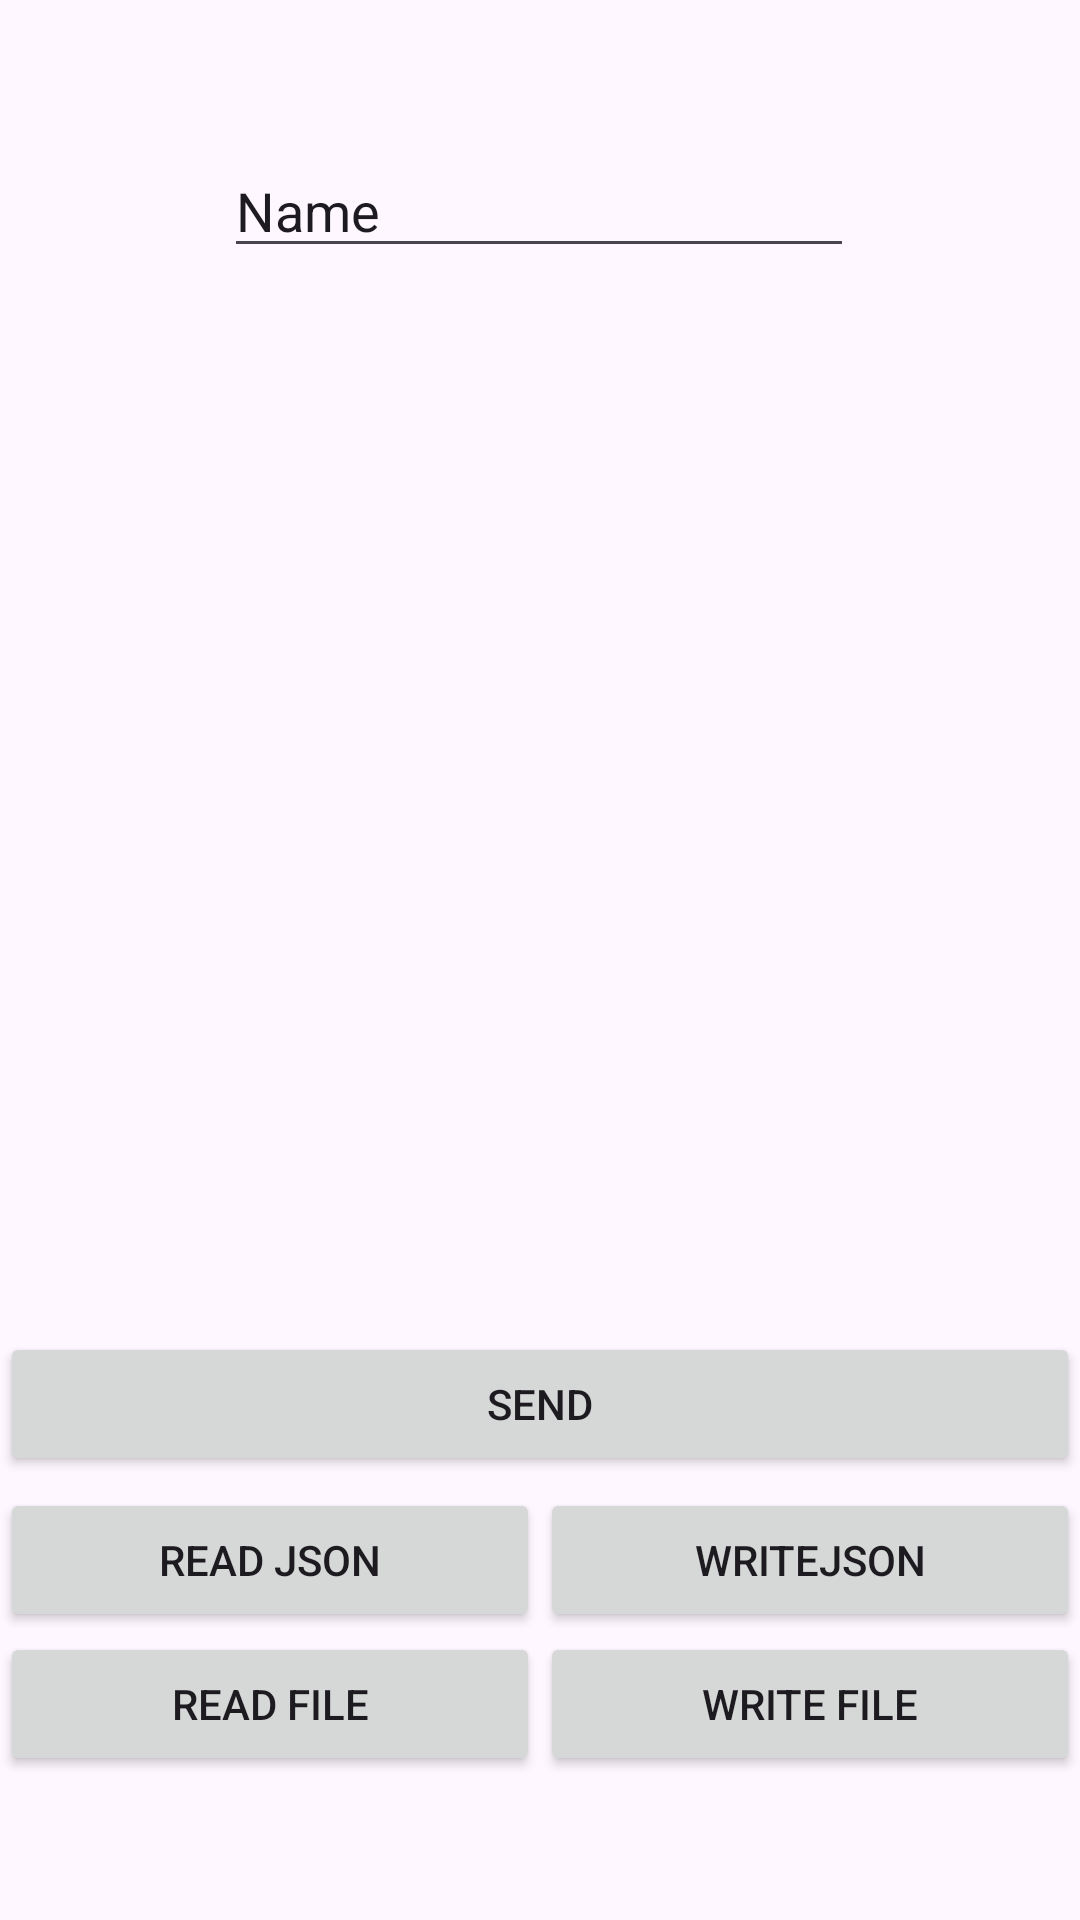

The Android layout XML behind this screen, and the referenced resources:
<!-- AndroidManifest.xml: application theme Theme.TestingWeek3B -->
<!-- res/layout/activity_main.xml -->
<?xml version="1.0" encoding="utf-8"?>
<androidx.constraintlayout.widget.ConstraintLayout xmlns:android="http://schemas.android.com/apk/res/android"
    xmlns:app="http://schemas.android.com/apk/res-auto"
    xmlns:tools="http://schemas.android.com/tools"
    android:layout_width="match_parent"
    android:layout_height="match_parent"
    tools:context=".MainActivity">

    <TextView
        android:id="@+id/textView"
        android:layout_width="wrap_content"
        android:layout_height="wrap_content"
        app:layout_constraintBottom_toBottomOf="parent"
        app:layout_constraintEnd_toEndOf="parent"
        app:layout_constraintStart_toStartOf="parent"
        app:layout_constraintTop_toTopOf="parent" />

    <EditText
        android:id="@+id/editTextText"
        android:layout_width="wrap_content"
        android:layout_height="wrap_content"
        android:layout_marginTop="48dp"
        android:ems="10"
        android:inputType="text"
        android:text="Name"
        app:layout_constraintEnd_toEndOf="parent"
        app:layout_constraintHorizontal_bias="0.497"
        app:layout_constraintStart_toStartOf="parent"
        app:layout_constraintTop_toTopOf="parent" />

    <Button
        android:id="@+id/button"
        android:layout_width="0dp"
        android:layout_height="wrap_content"
        android:layout_marginBottom="48dp"
        android:onClick="onClickButton"
        android:text="Read File"
        app:layout_constraintBottom_toBottomOf="parent"
        app:layout_constraintEnd_toStartOf="@+id/button2"
        app:layout_constraintHorizontal_bias="0.5"
        app:layout_constraintStart_toStartOf="parent" />

    <Button
        android:id="@+id/button2"
        android:layout_width="0dp"
        android:layout_height="wrap_content"
        android:layout_marginBottom="48dp"
        android:onClick="onClickButton"
        android:text="Write File"
        app:layout_constraintBottom_toBottomOf="parent"
        app:layout_constraintEnd_toEndOf="parent"
        app:layout_constraintHorizontal_bias="0.5"
        app:layout_constraintStart_toEndOf="@+id/button" />

    <Button
        android:id="@+id/button3"
        android:layout_width="0dp"
        android:layout_height="wrap_content"
        android:onClick="onClickButton"
        android:text="Read JSON"
        app:layout_constraintBottom_toTopOf="@+id/button"
        app:layout_constraintEnd_toStartOf="@+id/button4"
        app:layout_constraintHorizontal_bias="0.5"
        app:layout_constraintStart_toStartOf="parent" />

    <Button
        android:id="@+id/button4"
        android:layout_width="0dp"
        android:layout_height="wrap_content"
        android:onClick="onClickButton"
        android:text="WriteJSON"
        app:layout_constraintBottom_toTopOf="@+id/button2"
        app:layout_constraintEnd_toEndOf="parent"
        app:layout_constraintHorizontal_bias="0.5"
        app:layout_constraintStart_toEndOf="@+id/button3" />

    <Button
        android:id="@+id/buttonSend"
        android:layout_width="0dp"
        android:layout_height="wrap_content"
        android:layout_marginBottom="4dp"
        android:onClick="onClickButton"
        android:text="@string/send"
        app:layout_constraintBottom_toTopOf="@+id/button3"
        app:layout_constraintEnd_toEndOf="parent"
        app:layout_constraintStart_toStartOf="parent" />

</androidx.constraintlayout.widget.ConstraintLayout>
<!-- resources referenced by this layout -->
<resources>
  <string name="send">Send</string>
  <style name="Theme.TestingWeek3B" parent="Base.Theme.TestingWeek3B" />
  <style name="Base.Theme.TestingWeek3B" parent="Theme.Material3.DayNight.NoActionBar">
          
          
      </style>
</resources>
